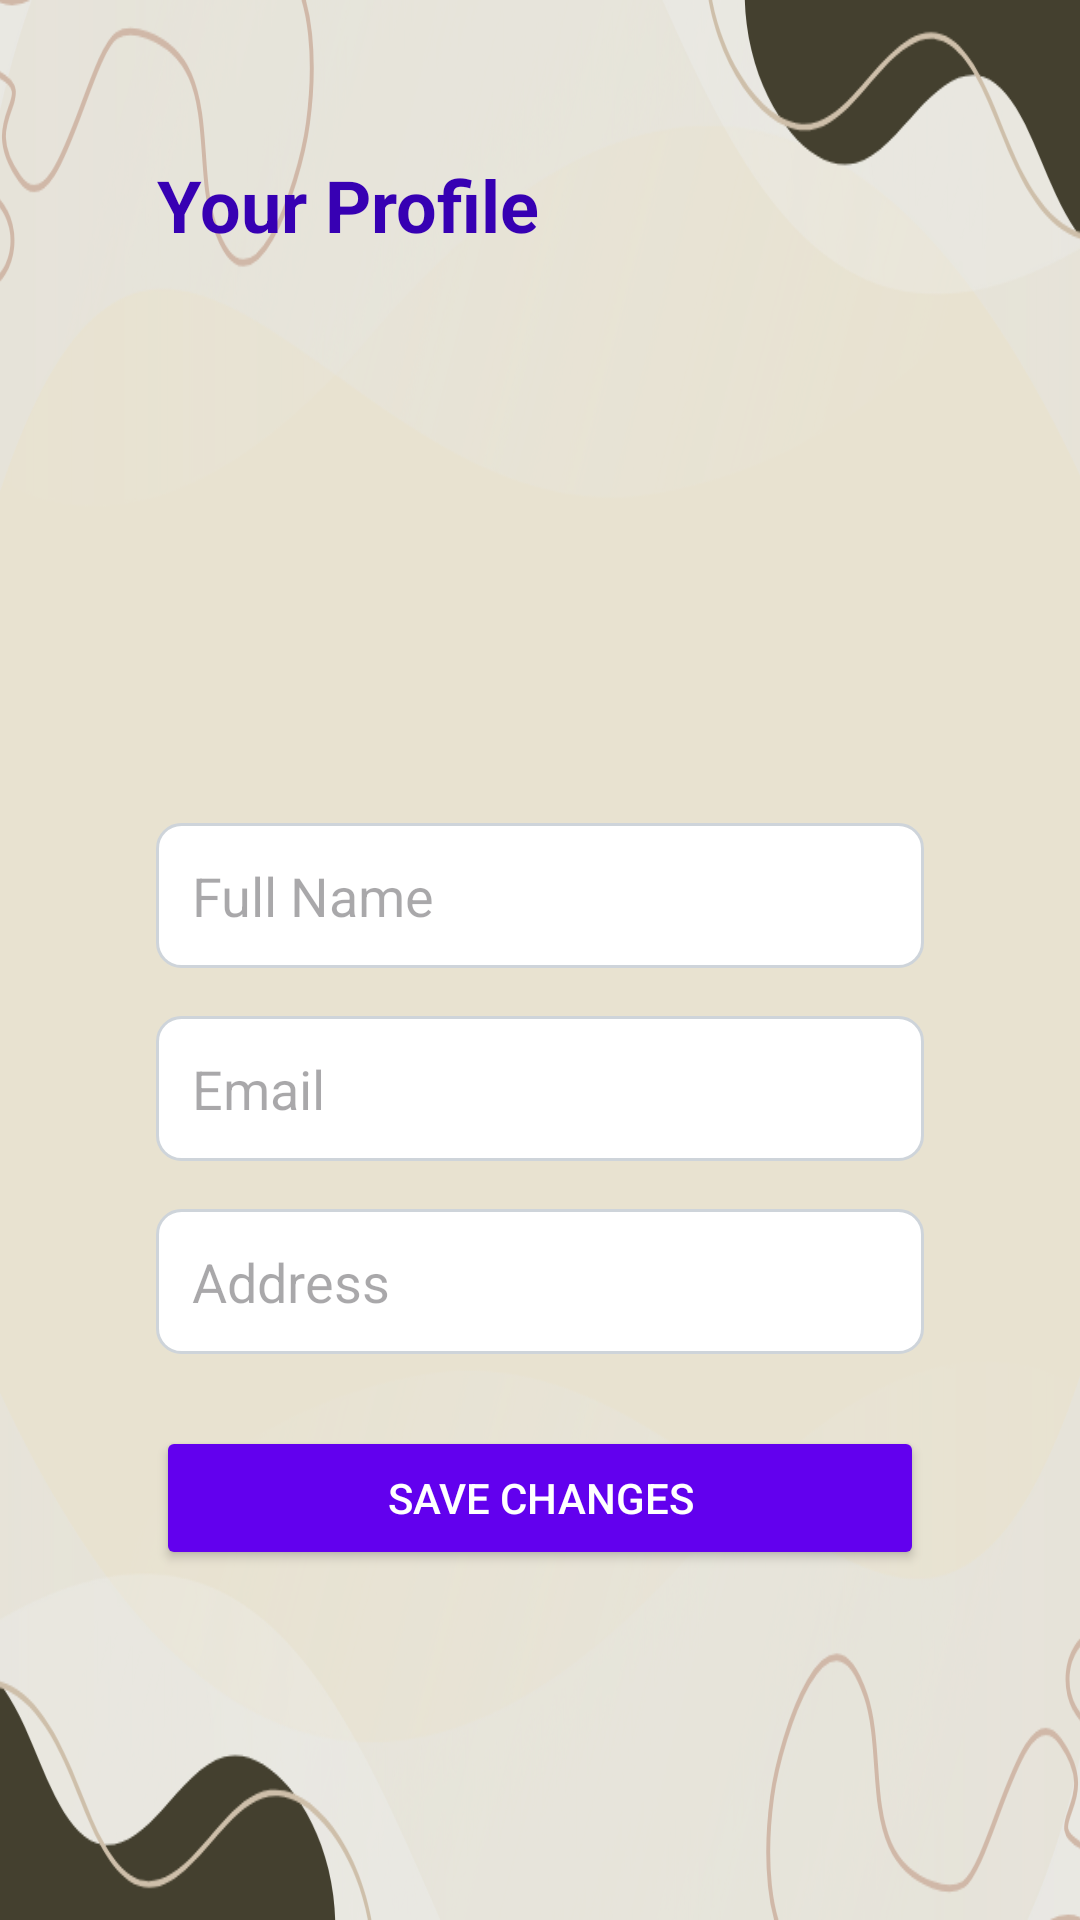

Reconstruct the res/layout file that produces this screen, plus the resources it refers to.
<!-- AndroidManifest.xml: application theme Theme.Hotels -->
<!-- res/layout/fragment_profile.xml -->
<?xml version="1.0" encoding="utf-8"?>
<ScrollView xmlns:android="http://schemas.android.com/apk/res/android"
    android:layout_width="match_parent"
    android:layout_height="match_parent"
    android:background="@drawable/brown"

    android:padding="16dp">

    <LinearLayout
        android:layout_margin="20dp"
        android:layout_width="match_parent"
        android:layout_height="wrap_content"
        android:orientation="vertical"
        android:padding="16dp"
        android:elevation="2dp"
       >

        
        <TextView
            android:id="@+id/profileHeader"
            android:layout_width="wrap_content"
            android:layout_height="wrap_content"
            android:text="Your Profile"
            android:textSize="24sp"
            android:textStyle="bold"
            android:textColor="@color/primary_dark"
            android:gravity="center_horizontal"
            android:paddingBottom="16dp" />


        <ImageView
            android:id="@+id/profileImage"
            android:layout_width="150dp"
            android:layout_height="150dp"
            android:layout_gravity="center_horizontal"
            android:src="@drawable/icon"
            android:scaleType="centerCrop"
            android:layout_marginBottom="16dp"
            android:contentDescription="Profile Image" />
        
        <EditText
            android:id="@+id/editName"
            android:layout_width="match_parent"
            android:layout_height="wrap_content"
            android:hint="Full Name"
            android:inputType="textPersonName"
            android:padding="12dp"
            android:background="@drawable/rounded_edittext"
            android:layout_marginVertical="8dp" />

        
        <EditText
            android:id="@+id/editEmail"
            android:layout_width="match_parent"
            android:layout_height="wrap_content"
            android:hint="Email"
            android:inputType="textEmailAddress"
            android:enabled="false"
            android:padding="12dp"
            android:background="@drawable/rounded_edittext"
            android:layout_marginVertical="8dp" />



        
        <EditText
            android:id="@+id/editAddress"
            android:layout_width="match_parent"
            android:layout_height="wrap_content"
            android:hint="Address"
            android:inputType="textPostalAddress"
            android:padding="12dp"
            android:background="@drawable/rounded_edittext"
            android:layout_marginVertical="8dp" />

        
        <Button
            android:id="@+id/buttonSave"
            android:layout_width="match_parent"
            android:layout_height="wrap_content"
            android:text="Save Changes"
            android:backgroundTint="@color/primary"
            android:textColor="@android:color/white"
            android:padding="12dp"
            android:layout_marginTop="16dp" />

    </LinearLayout>
</ScrollView>
<!-- resources referenced by this layout -->
<resources>
  <color name="primary">#6200EE</color>
  <color name="primary_dark">#3700B3</color>
  <!-- drawable brown: png bitmap (drawable, 179523 bytes) -->
  <!-- drawable rounded_edittext (drawable) -->
  <shape xmlns:android="http://schemas.android.com/apk/res/android">
      <solid android:color="#ffffff"/>
      <corners android:radius="8dp"/>
      <stroke android:color="#ced4da" android:width="1dp"/>
  </shape>
  <style name="Theme.Hotels" parent="Base.Theme.Hotels" />
  <style name="Base.Theme.Hotels" parent="Theme.Material3.DayNight">
          
          
      </style>
</resources>
